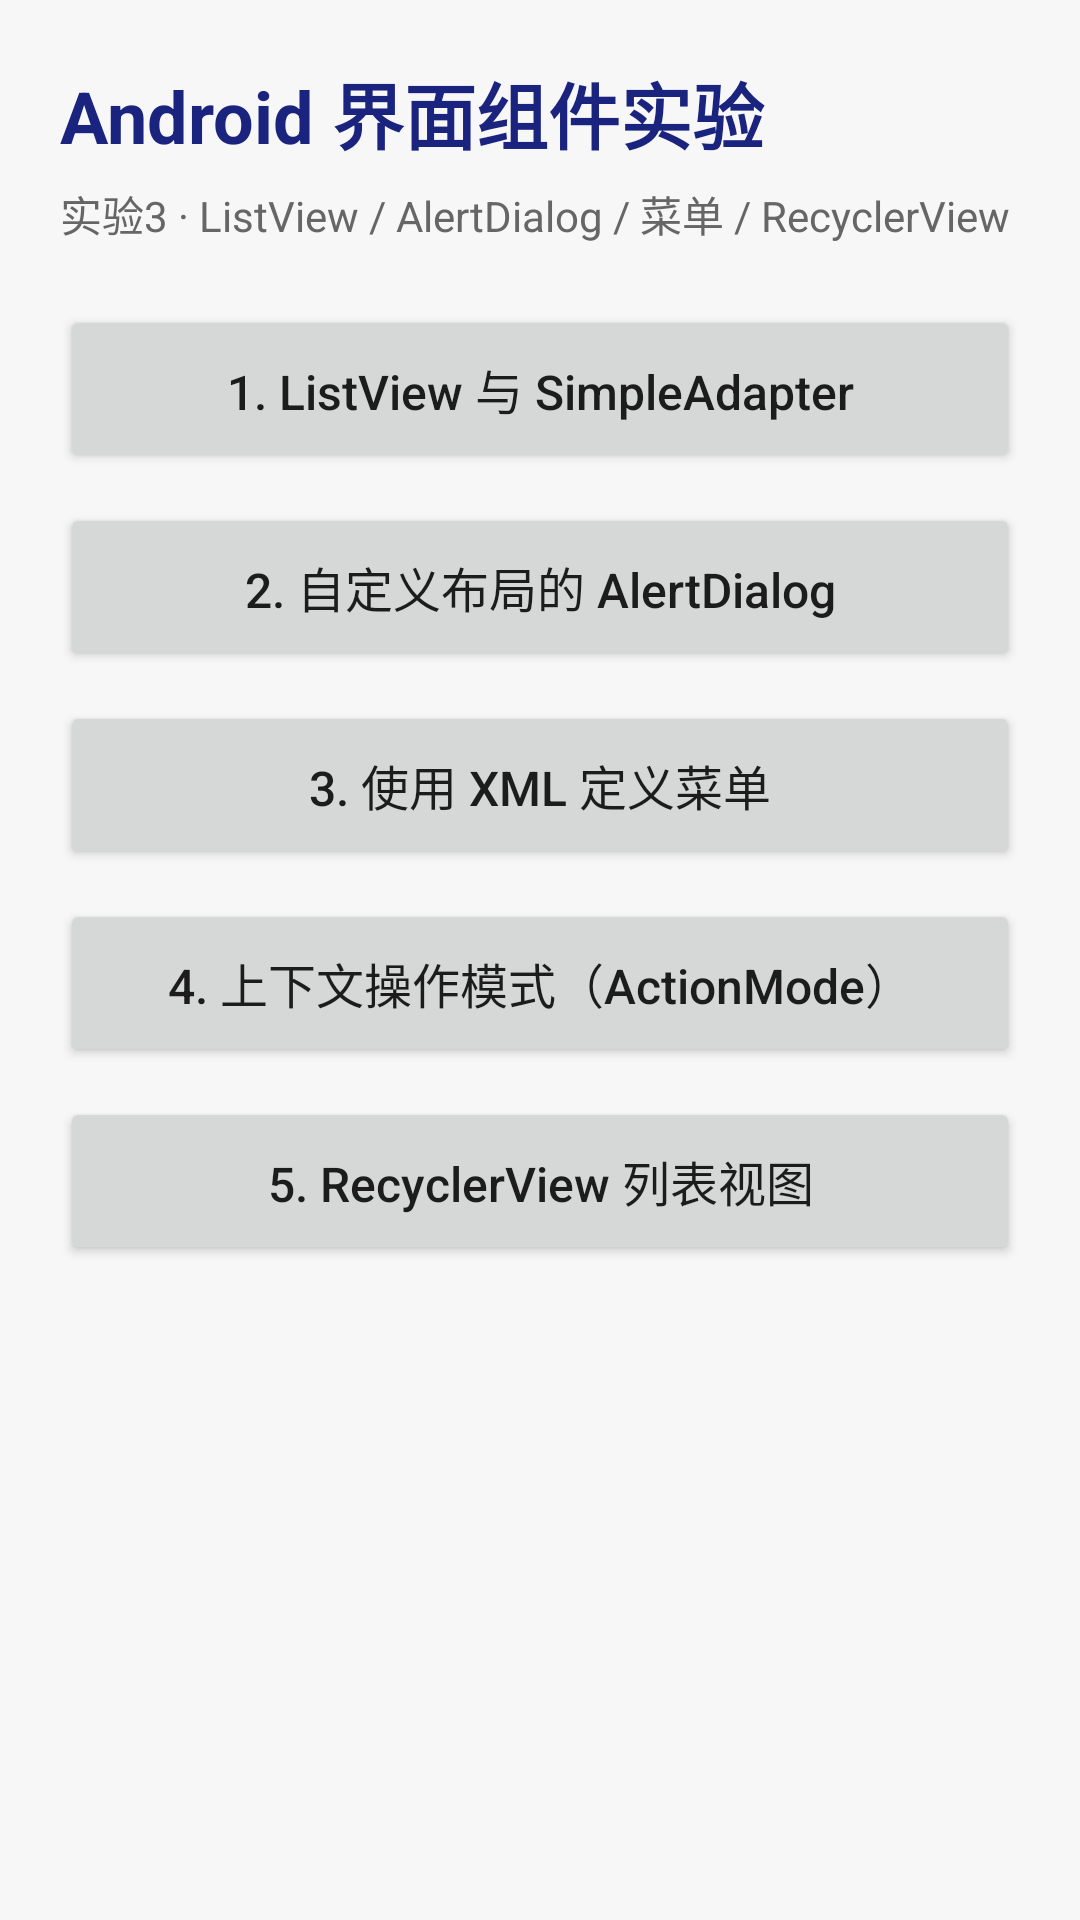

Produce the Android XML layout that renders to this screen, including the resource entries it uses.
<!-- AndroidManifest.xml: activity theme Theme.AndroidExp03 -->
<!-- res/layout/activity_main.xml -->
<?xml version="1.0" encoding="utf-8"?>
<ScrollView xmlns:android="http://schemas.android.com/apk/res/android"
    android:layout_width="match_parent"
    android:layout_height="match_parent"
    android:background="#FFF7F7F7"
    android:fitsSystemWindows="true">

    <LinearLayout
        android:layout_width="match_parent"
        android:layout_height="wrap_content"
        android:orientation="vertical"
        android:padding="20dp">

        <TextView
            android:layout_width="match_parent"
            android:layout_height="wrap_content"
            android:text="@string/home_title"
            android:textColor="#FF1A237E"
            android:textSize="24sp"
            android:textStyle="bold" />

        <TextView
            android:layout_width="match_parent"
            android:layout_height="wrap_content"
            android:layout_marginTop="6dp"
            android:text="@string/home_subtitle"
            android:textColor="@color/hint_gray"
            android:textSize="14sp" />

        <Button
            android:id="@+id/btnExperiment1"
            android:layout_width="match_parent"
            android:layout_height="wrap_content"
            android:layout_marginTop="20dp"
            android:minHeight="56dp"
            android:text="@string/exp1_entry"
            android:textAllCaps="false"
            android:textSize="16sp" />

        <Button
            android:id="@+id/btnExperiment2"
            android:layout_width="match_parent"
            android:layout_height="wrap_content"
            android:layout_marginTop="10dp"
            android:minHeight="56dp"
            android:text="@string/exp2_entry"
            android:textAllCaps="false"
            android:textSize="16sp" />

        <Button
            android:id="@+id/btnExperiment3"
            android:layout_width="match_parent"
            android:layout_height="wrap_content"
            android:layout_marginTop="10dp"
            android:minHeight="56dp"
            android:text="@string/exp3_entry"
            android:textAllCaps="false"
            android:textSize="16sp" />

        <Button
            android:id="@+id/btnExperiment4"
            android:layout_width="match_parent"
            android:layout_height="wrap_content"
            android:layout_marginTop="10dp"
            android:minHeight="56dp"
            android:text="@string/exp4_entry"
            android:textAllCaps="false"
            android:textSize="16sp" />

        <Button
            android:id="@+id/btnExperiment5"
            android:layout_width="match_parent"
            android:layout_height="wrap_content"
            android:layout_marginTop="10dp"
            android:minHeight="56dp"
            android:text="@string/exp5_entry"
            android:textAllCaps="false"
            android:textSize="16sp" />
    </LinearLayout>
</ScrollView>
<!-- resources referenced by this layout -->
<resources>
  <color name="hint_gray">#FF666666</color>
  <string name="exp1_entry">1. ListView 与 SimpleAdapter</string>
  <string name="exp2_entry">2. 自定义布局的 AlertDialog</string>
  <string name="exp3_entry">3. 使用 XML 定义菜单</string>
  <string name="exp4_entry">4. 上下文操作模式（ActionMode）</string>
  <string name="exp5_entry">5. RecyclerView 列表视图</string>
  <string name="home_subtitle">实验3 · ListView / AlertDialog / 菜单 / RecyclerView</string>
  <string name="home_title">Android 界面组件实验</string>
  <style name="Theme.AndroidExp03" parent="android:Theme.Material.Light.NoActionBar" />
</resources>
